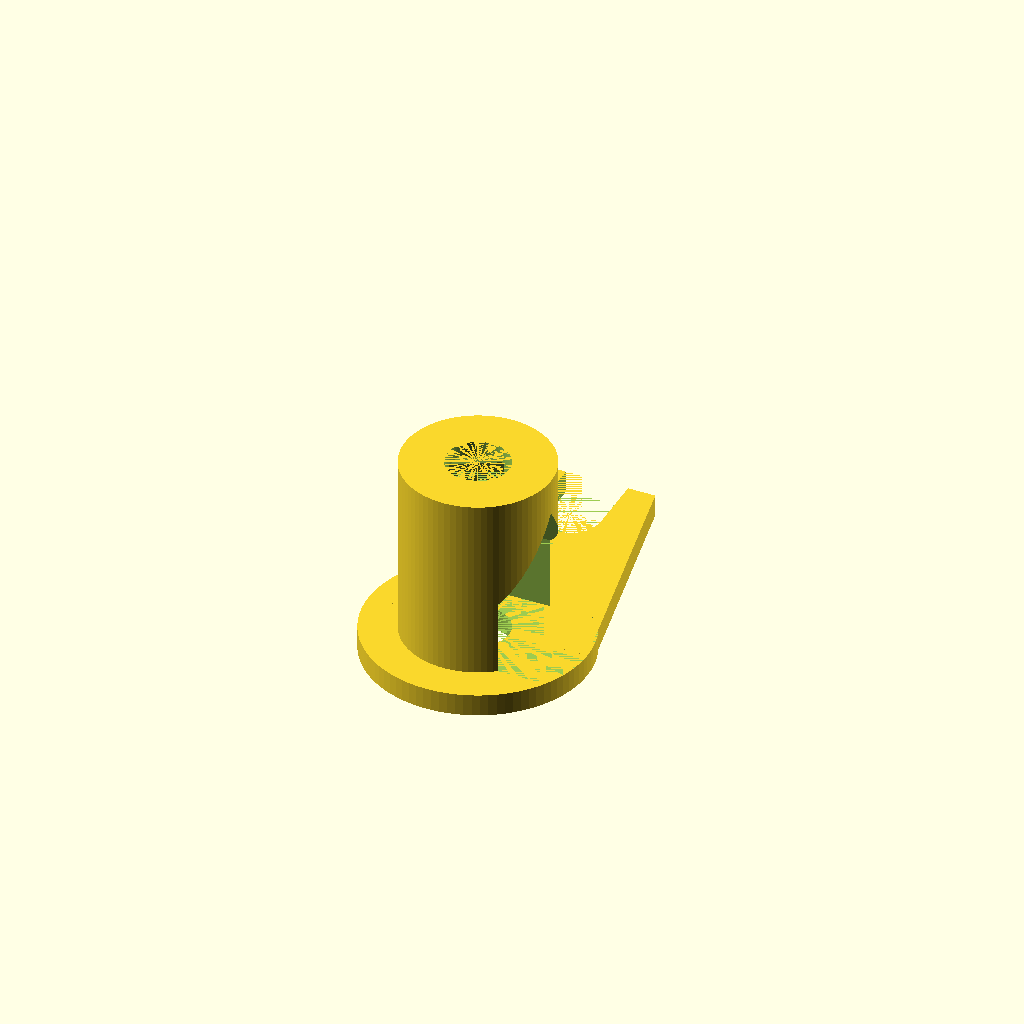
Cell 1: rendered with the file's own defaults.
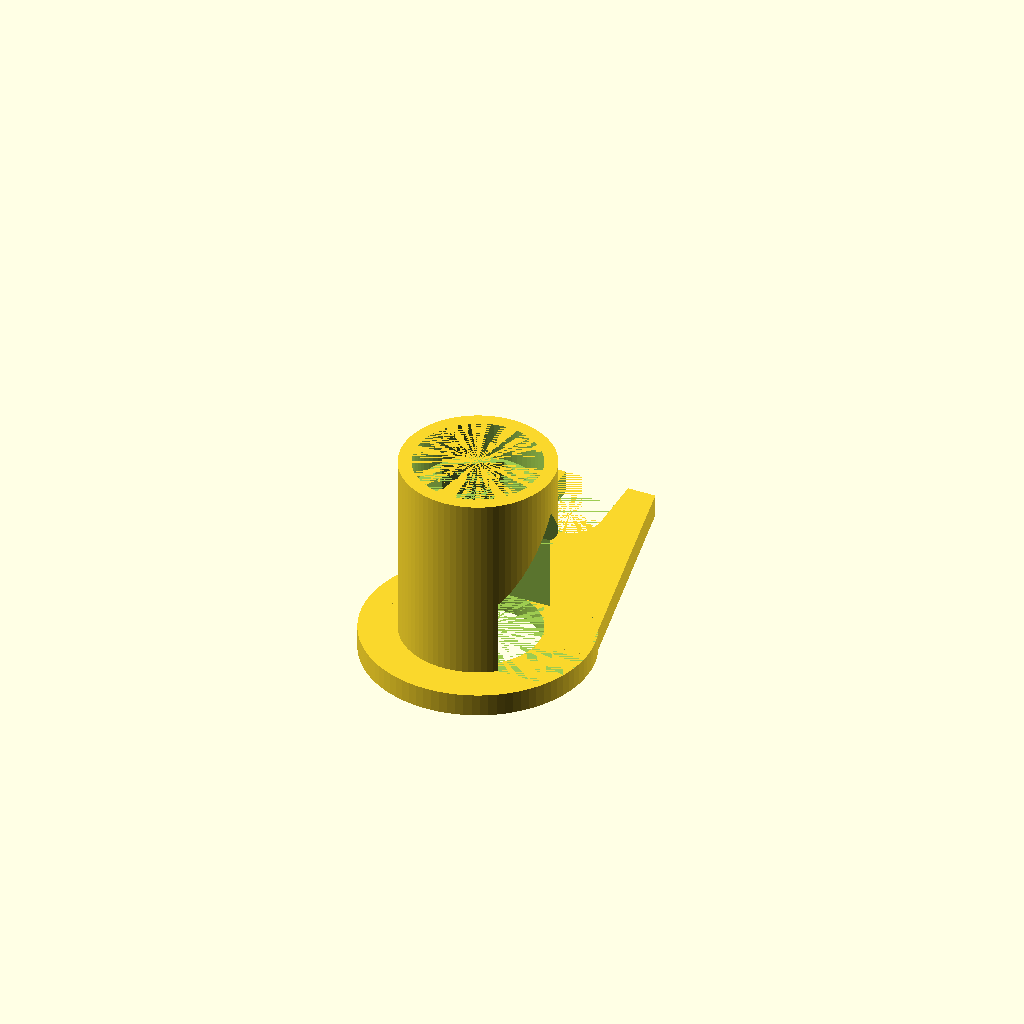
Cell 2: rodDiameter = 16 (everything else at default).
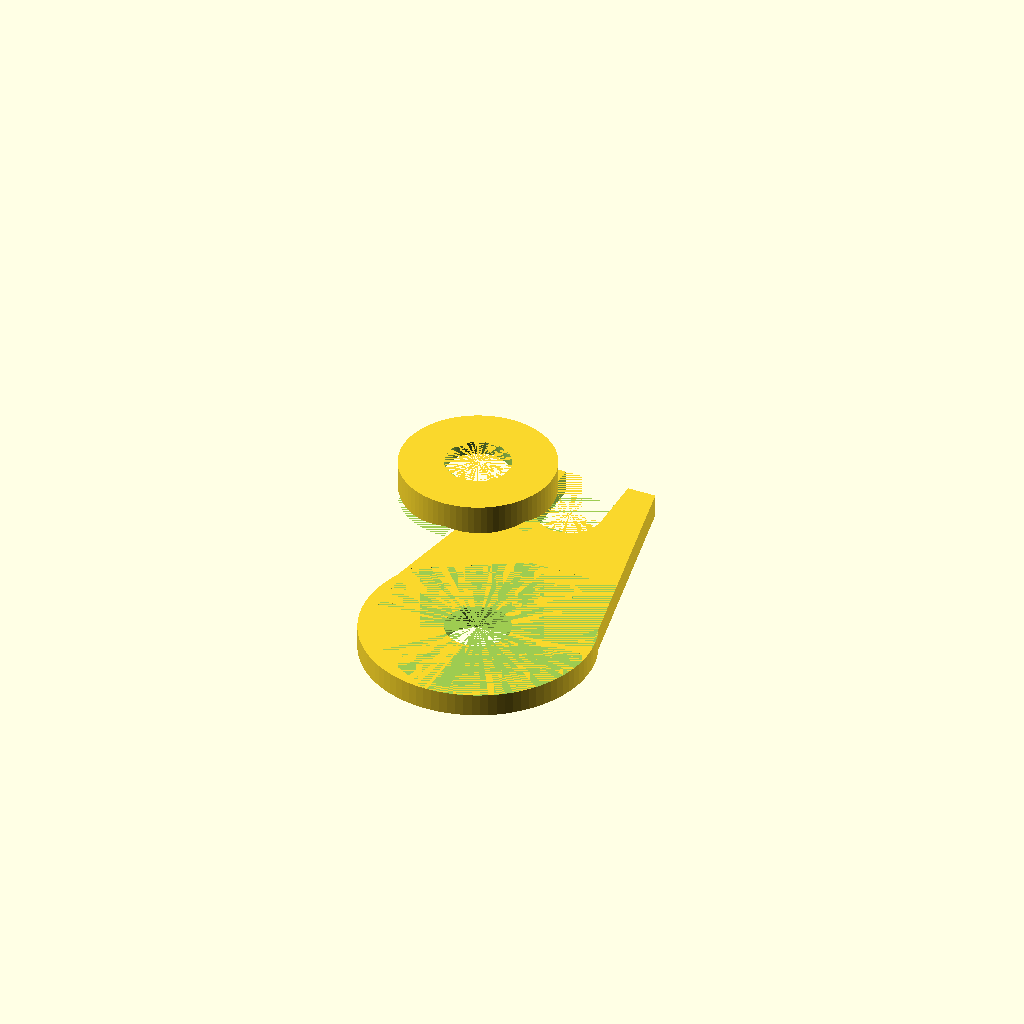
Cell 3: rodNutDiameter = 30 (everything else at default).
One fixed orthographic camera (rotation 55°, 0°, 25°; colour scheme Cornfield) for every cell.
Source of the model, scadFiles/1596470/2478509.scad:
/* [General] */

// Tolerance for inner diameters

tolerance = 0.5;



/* [Threaded rod] */

// Rod diameter

rodDiameter = 8.0;

// Nut diameter

rodNutDiameter = 15.0;



/* [Guide/smooth rod] */

// Rod diameter

guideDiameter = 8.0;

// Distance to the threaded rod

guideDistance = 27.0;



/* [Base part] */

// Diameter

baseOuterDiameter = 30.0;

// Width of the tip

baseTipWidth = 16.0;

// Length of the tip

baseTipLength = 35.0;

// Height

baseHeight = 3.0;



/* [Container part] */

// Outer diamter of the cylinder

tensionerOuterDiameter = 20.0;

// Overall height

tensionerHeight = 25.0;

// Roof height

tensionerRoofHeight = 5.0;



mainPart();



module mainPart() {

    union() {

        basePart(baseOuterDiameter, baseHeight, baseTipWidth, baseTipLength, rodDiameter + tolerance, guideDiameter + tolerance, guideDistance);

        

        translate([0,0,baseHeight - 0.001])

        rotate([0, 0, -90])

            tensionPart(tensionerOuterDiameter, tensionerHeight + 0.001, tensionerRoofHeight, rodDiameter + tolerance, rodNutDiameter + tolerance);

    }

}



module basePart(baseOuterDiameter = baseOuterDiameter, baseHeight = baseHeight, baseTipWidth = baseTipWidth, baseTipLength = baseTipLength, rodDiameter = rodDiameter, guideDiameter = guideDiameter, guideDistance = guideDistance) {

    

    rodRadius = rodDiameter / 2;

    baseOuterRadius = baseOuterDiameter / 2;

    guideRadius = guideDiameter / 2;

    

    difference() {

        // Create base shape

        union() {

            cylinder(h = baseHeight, r1 = baseOuterRadius, r2 = baseOuterRadius, $fn = 90);

            

            translate([0,baseTipLength/2,0])

            trapezoid(w1 = baseOuterDiameter, w2 = baseTipWidth, h = baseHeight, d = baseTipLength);

        }

        

        // Cut out hole for rod

        translate([0,0,-0.5])

            cylinder(h = baseHeight + 1, r1 = rodRadius, r2 = rodRadius, $fn = 64);

        

        // Cut out hole for guide

        translate([0,guideDistance,-0.001])

            cylinder(h = baseHeight + 0.002, r1 = guideRadius, r2 = guideRadius, $fn = 64);

        translate([0,guideDistance + baseTipLength / 2,-0.001])

            box(guideDiameter, baseTipLength, baseHeight + 0.002);

    }

}



module tensionPart(tensionerOuterDiameter = tensionerOuterDiameter, tensionerHeight = tensionerHeight, tensionerRoofHeight = tensionerRoofHeight, rodDiameter = rodDiameter, rodNutDiameter = rodNutDiameter) {

    

    rodRadius = rodDiameter / 2;

    nutInlayHeight = tensionerHeight - tensionerRoofHeight;

    nutRadius = rodNutDiameter / 2;

    tensionerOuterRadius = tensionerOuterDiameter / 2;

    

    difference() {            

        cylinder(h = tensionerHeight, r1 = tensionerOuterDiameter / 2, r2 = tensionerOuterDiameter / 2, $fn = 80);

        

        // Cut out hole for rod

        translate([0,0,nutInlayHeight-0.001])

            cylinder(h = tensionerRoofHeight + 0.002, r1 = rodRadius, r2 = rodRadius, $fn = 64);

        translate([0,0,nutInlayHeight-0.001])

            cylinder(h = tensionerRoofHeight / 3 * 2 + 0.002, r1 = nutRadius, r2 = rodRadius, $fn = 6);

        

        // Cut out hole for the nut

        translate([0, 0, -0.001])

            cylinder(h=nutInlayHeight + 0.002, r1=nutRadius, r2=nutRadius, $fn = 6);

        translate([0, tensionerOuterRadius, -0.001])

            box(rodNutDiameter, tensionerOuterDiameter, nutInlayHeight / 2 + 0.002);

            

        rotate([90, 0, 0])

        translate([0, nutInlayHeight * 0.75 - 0.001, -tensionerOuterRadius])

            trapezoid(w1 = rodNutDiameter, w2 = 0.1, h = tensionerOuterRadius, d = nutInlayHeight / 2 + 0.002);

    }

}



/* 2d shapes */



module triangle(radius)

{

  o=radius/2; //equivalent to radius*sin(30)

  a=radius*sqrt(3)/2; //equivalent to radius*cos(30)

  polygon(points=[[-a,-o],[0,radius],[a,-o]],paths=[[0,1,2]]);

}



module rectangle(width, depth)

{

    polygon(points=[[-width/2,-depth/2],[width/2,-depth/2],[width/2,depth/2],[-width/2,depth/2]],paths=[[0,1,2,3]]);

}



/*

 * 3d shapes

 */



module box(width, depth, height)

{

    linear_extrude(height=height) 

        rectangle(width, depth);

}



module trapezoid(w1, w2, h, d) {

    linear_extrude(height=h) 

        polygon(points=[[-w1/2,-d/2],[w1/2,-d/2],[w2/2,d/2],[-w2/2,d/2]],paths=[[0,1,2,3]]);

}
Customizer parameters (derived from the source; name, type, default, range or options):
tolerance: number, default 0.5
rodDiameter: number, default 8
rodNutDiameter: number, default 15
guideDiameter: number, default 8
guideDistance: number, default 27
baseOuterDiameter: number, default 30
baseTipWidth: number, default 16
baseTipLength: number, default 35
baseHeight: number, default 3
tensionerOuterDiameter: number, default 20
tensionerHeight: number, default 25
tensionerRoofHeight: number, default 5
